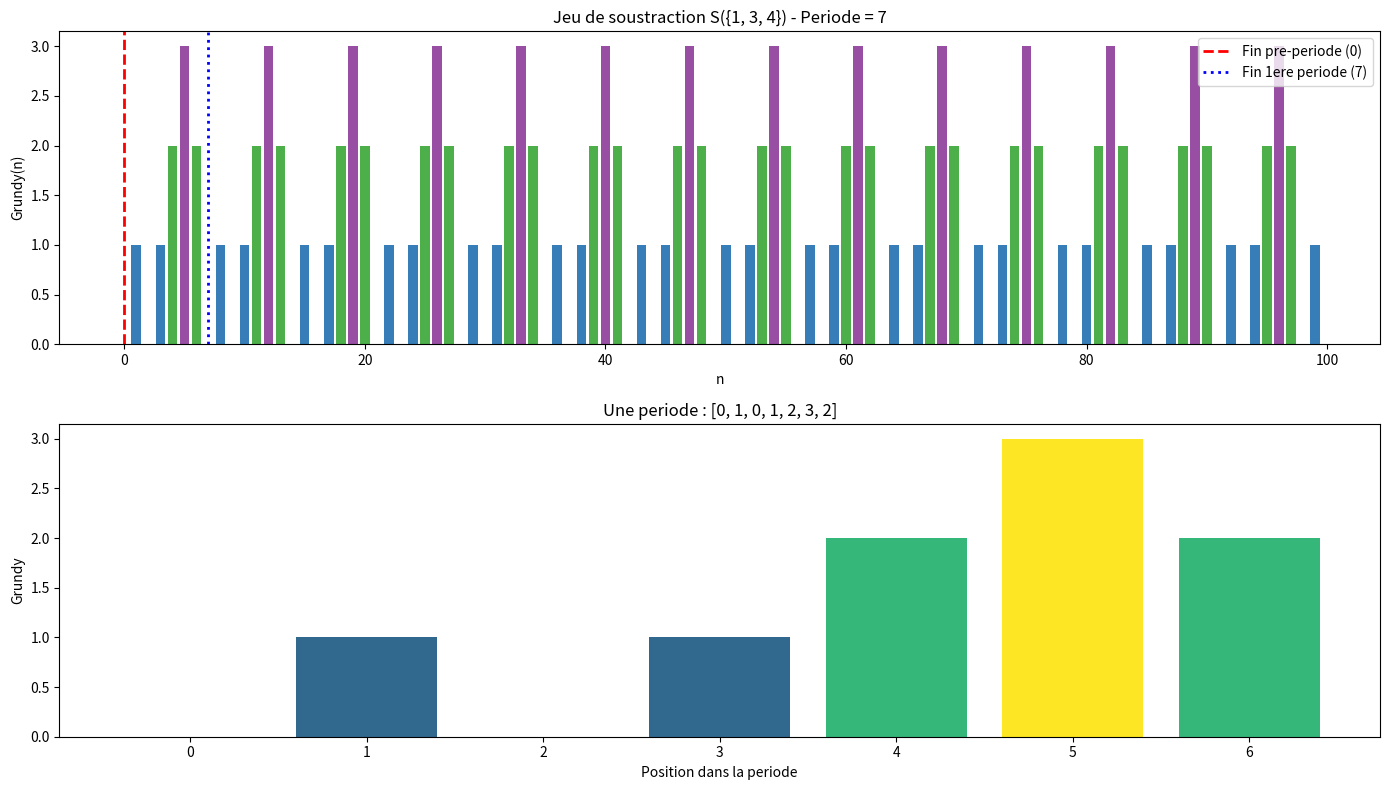
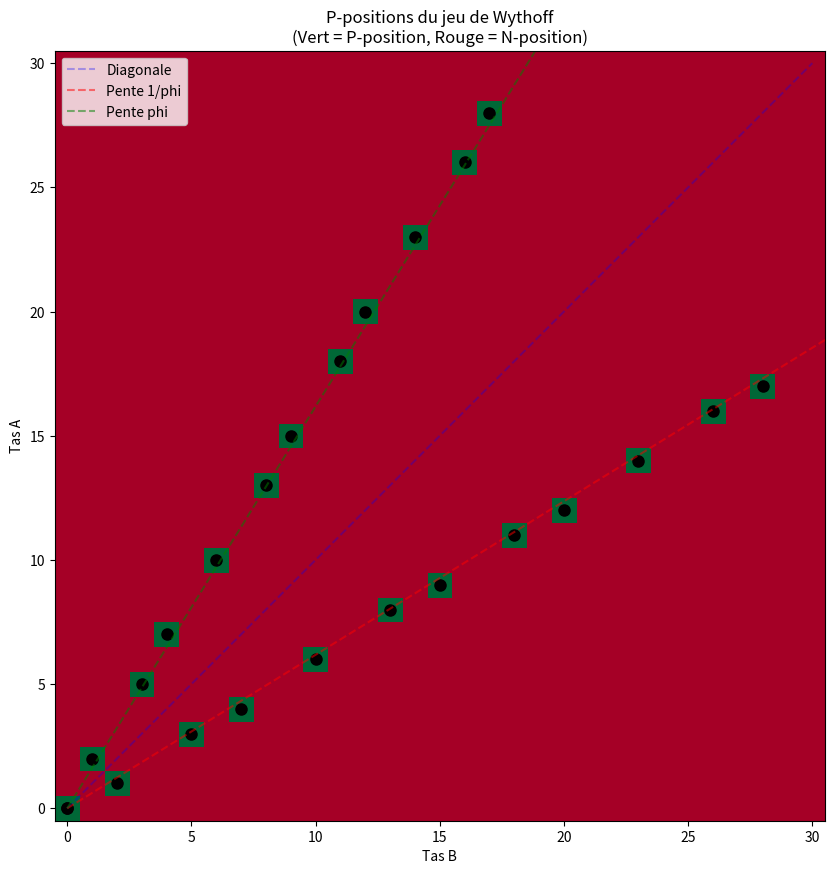
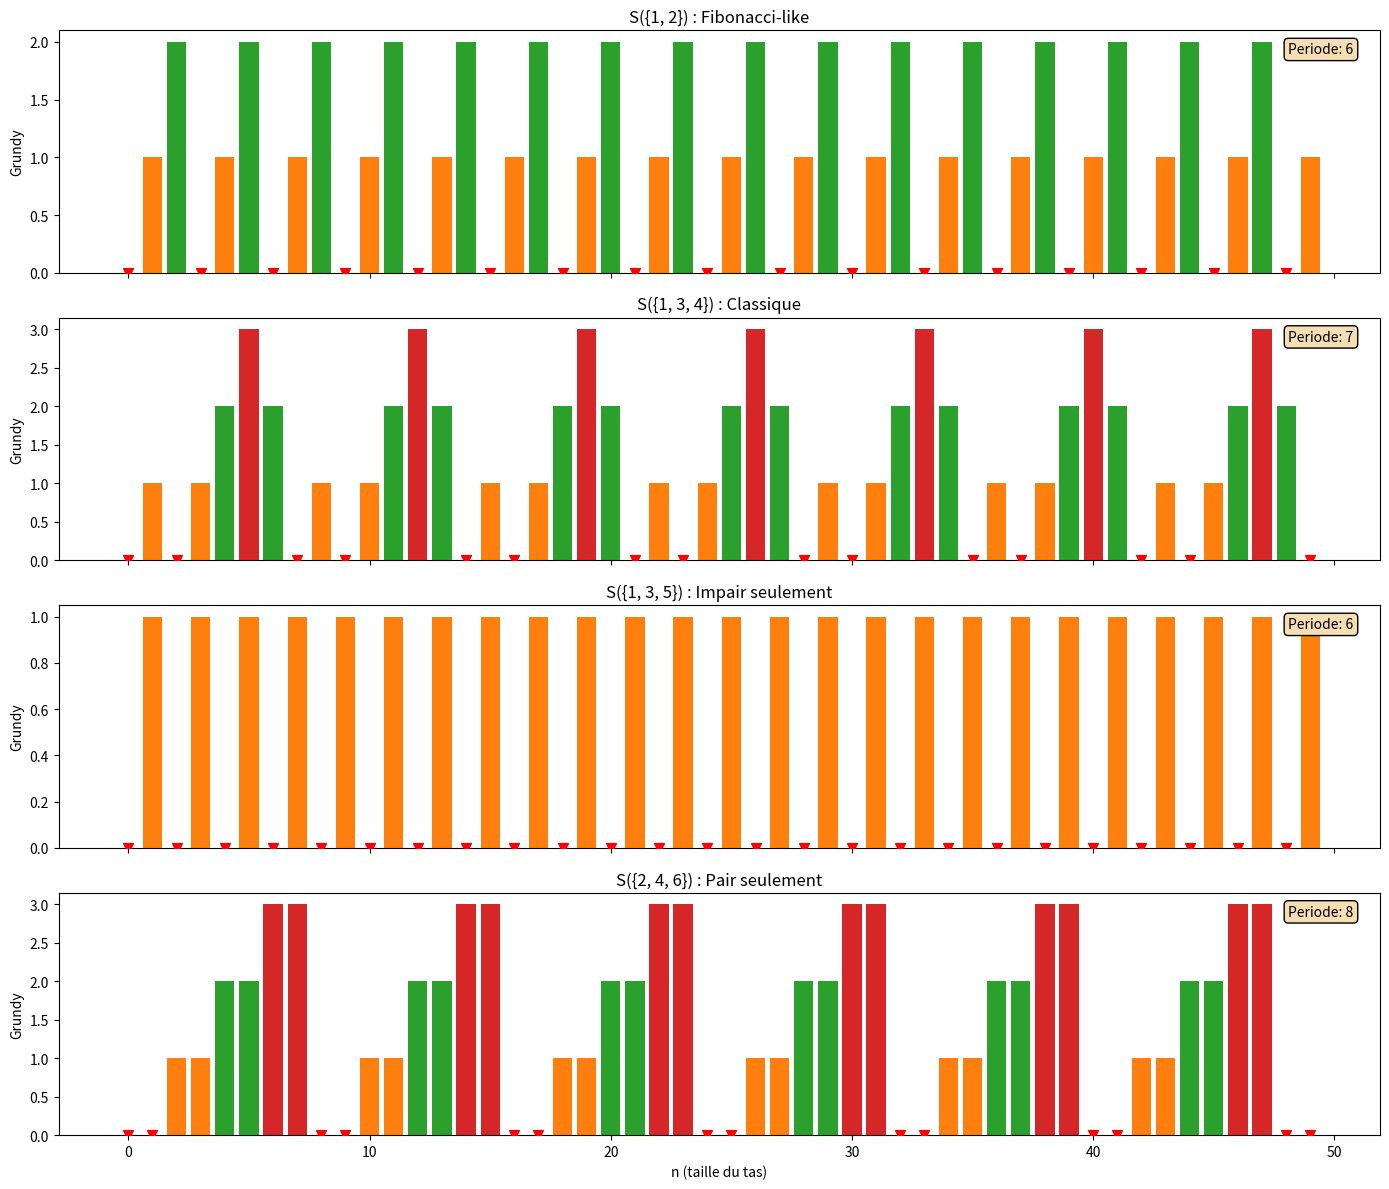
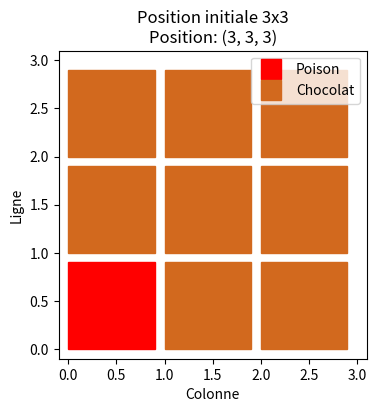
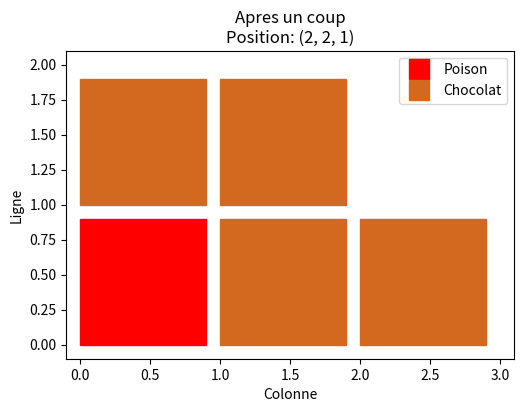
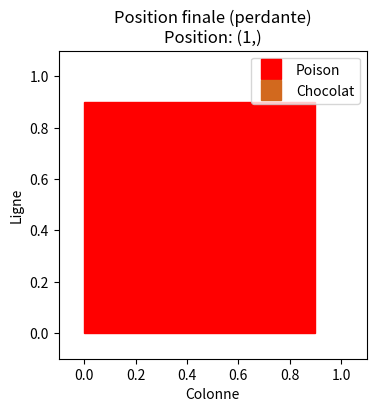

Reproduce these figures in Python, in order.
# Configuration et imports
import numpy as np
import matplotlib.pyplot as plt
from functools import lru_cache
from typing import List, Set, Tuple, Optional

print("Notebook 8c - Jeux Combinatoires : Approfondissement")
print("="*55)

def mex(s: set) -> int:
    """Minimum excludant."""
    n = 0
    while n in s:
        n += 1
    return n

def grundy_subtraction(n: int, moves: set, memo: dict = None) -> int:
    """Valeur de Grundy pour le jeu de soustraction S(moves)."""
    if memo is None:
        memo = {}
    if n in memo:
        return memo[n]
    if n == 0:
        return 0
    
    reachable = set()
    for m in moves:
        if m <= n:
            reachable.add(grundy_subtraction(n - m, moves, memo))
    
    result = mex(reachable)
    memo[n] = result
    return result

def nim_sum(*values) -> int:
    """XOR de plusieurs valeurs."""
    result = 0
    for v in values:
        result ^= v
    return result

print("Fonctions de base chargees.")

def find_periodicity(moves: set, max_n: int = 500, min_period: int = 5) -> Tuple[int, int, List[int]]:
    """
    Detecte la periode et la pre-periode des valeurs de Grundy.
    Retourne (pre-periode, periode, sequence).
    """
    memo = {}
    sequence = [grundy_subtraction(n, moves, memo) for n in range(max_n)]
    
    # Chercher une periode
    for pre_period in range(max_n // 3):
        for period in range(1, (max_n - pre_period) // 3):
            is_periodic = True
            for i in range(min(100, max_n - pre_period - period)):
                if sequence[pre_period + i] != sequence[pre_period + period + i]:
                    is_periodic = False
                    break
            if is_periodic and period >= min_period:
                return pre_period, period, sequence
    
    return -1, -1, sequence  # Periode non trouvee

# Analyser plusieurs jeux de soustraction
games = [
    {1, 2},      # Nim modifie
    {1, 3},      # 
    {1, 3, 4},   # Exemple classique
    {1, 2, 5},   # 
    {2, 5, 7},   # Sans 1
]

print("Periodicite des jeux de soustraction")
print("="*50)
print(f"{'Moves':<15} | {'Pre-periode':>12} | {'Periode':>8}")
print("-"*50)

for moves in games:
    pre, period, seq = find_periodicity(moves)
    if period > 0:
        print(f"{str(moves):<15} | {pre:>12} | {period:>8}")
    else:
        print(f"{str(moves):<15} | {'?':>12} | {'?':>8}")

# Visualisation de la periodicite
moves = {1, 3, 4}
pre, period, seq = find_periodicity(moves, max_n=100)

fig, (ax1, ax2) = plt.subplots(2, 1, figsize=(14, 8))

# Graphique 1: Sequence complete avec coloration
n_values = list(range(len(seq)))
colors = ['lightgray' if i < pre else plt.cm.Set1((seq[i] % 8) / 8) for i in n_values]

ax1.bar(n_values, seq, color=colors, edgecolor='none')
ax1.axvline(x=pre, color='red', linestyle='--', linewidth=2, label=f'Fin pre-periode ({pre})')
ax1.axvline(x=pre + period, color='blue', linestyle=':', linewidth=2, label=f'Fin 1ere periode ({pre + period})')
ax1.set_xlabel('n')
ax1.set_ylabel('Grundy(n)')
ax1.set_title(f'Jeu de soustraction S({moves}) - Periode = {period}')
ax1.legend()

# Graphique 2: Une periode isolee
one_period = seq[pre:pre + period]
ax2.bar(range(period), one_period, color=[plt.cm.viridis(g / max(one_period) if max(one_period) > 0 else 0) for g in one_period])
ax2.set_xlabel('Position dans la periode')
ax2.set_ylabel('Grundy')
ax2.set_title(f'Une periode : {one_period}')

plt.tight_layout()
plt.show()

print(f"\nPre-periode: {pre}, Periode: {period}")
print(f"Motif periodique: {one_period}")

# Nombre d'or
PHI = (1 + np.sqrt(5)) / 2

def wythoff_p_positions(n_max: int) -> List[Tuple[int, int]]:
    """Genere les P-positions du jeu de Wythoff."""
    p_positions = []
    for n in range(n_max):
        a = int(n * PHI)
        b = int(n * PHI * PHI)
        if b <= n_max:
            p_positions.append((a, b))
    return p_positions

def is_wythoff_p_position(a: int, b: int) -> bool:
    """Verifie si (a,b) est une P-position (Beatty sequence)."""
    if a > b:
        a, b = b, a
    if a == 0 and b == 0:
        return True
    # Utiliser la caracterisation de Beatty
    n = b - a
    expected_a = int(n * PHI)
    expected_b = int(n * PHI * PHI)
    return a == expected_a and b == expected_b

# Afficher les premieres P-positions
p_pos = wythoff_p_positions(20)
print("P-positions du jeu de Wythoff:")
print("="*40)
for i, (a, b) in enumerate(p_pos[:15]):
    diff = b - a
    print(f"  n={i}: ({a}, {b})  [difference = {diff}]")

print(f"\nNombre d'or phi = {PHI:.6f}")
print(f"phi^2 = {PHI**2:.6f} = phi + 1")

# Visualisation des P-positions de Wythoff
fig, ax = plt.subplots(figsize=(10, 10))

max_val = 30

# Creer une grille de positions
grid = np.zeros((max_val + 1, max_val + 1))

# Marquer les P-positions
for a, b in wythoff_p_positions(max_val):
    if a <= max_val and b <= max_val:
        grid[a, b] = 1
        grid[b, a] = 1  # Symetrie

# Afficher
ax.imshow(grid, cmap='RdYlGn', origin='lower', extent=[-0.5, max_val+0.5, -0.5, max_val+0.5])

# Ajouter les points
for a, b in wythoff_p_positions(max_val):
    if a <= max_val and b <= max_val:
        ax.plot(b, a, 'ko', markersize=8)
        ax.plot(a, b, 'ko', markersize=8)

# Diagonale
ax.plot([0, max_val], [0, max_val], 'b--', alpha=0.3, label='Diagonale')

# Lignes de pente phi et 1/phi
x = np.linspace(0, max_val, 100)
ax.plot(x * PHI, x, 'r--', alpha=0.5, label=f'Pente 1/phi')
ax.plot(x, x * PHI, 'g--', alpha=0.5, label=f'Pente phi')

ax.set_xlim(-0.5, max_val + 0.5)
ax.set_ylim(-0.5, max_val + 0.5)
ax.set_xlabel('Tas B')
ax.set_ylabel('Tas A')
ax.set_title('P-positions du jeu de Wythoff\n(Vert = P-position, Rouge = N-position)')
ax.legend()
ax.set_aspect('equal')
plt.show()

print("Les P-positions s'alignent sur des droites de pente phi et 1/phi !")

def wythoff_winning_move(a: int, b: int) -> Optional[Tuple[int, int]]:
    """
    Trouve un coup gagnant au Wythoff.
    Retourne la nouvelle position (a', b') ou None si P-position.
    """
    if is_wythoff_p_position(a, b):
        return None
    
    # Essayer tous les coups possibles
    # Type 1: Retirer de A seul
    for new_a in range(a):
        if is_wythoff_p_position(new_a, b):
            return (new_a, b)
    
    # Type 2: Retirer de B seul
    for new_b in range(b):
        if is_wythoff_p_position(a, new_b):
            return (a, new_b)
    
    # Type 3: Retirer le meme nombre des deux (diagonale)
    for k in range(1, min(a, b) + 1):
        if is_wythoff_p_position(a - k, b - k):
            return (a - k, b - k)
    
    return None  # Ne devrait pas arriver pour une N-position

# Exemples de strategie
examples = [(5, 8), (7, 11), (3, 5), (10, 15)]

print("Strategie optimale au Wythoff")
print("="*50)
for a, b in examples:
    pos_type = "P" if is_wythoff_p_position(a, b) else "N"
    move = wythoff_winning_move(a, b)
    print(f"({a}, {b}) [{pos_type}]:", end=" ")
    if move:
        print(f"-> {move}")
    else:
        print("Position perdante")

class CompositeGame:
    """Un jeu compose de plusieurs sous-jeux de soustraction."""
    
    def __init__(self, games: List[Tuple[Set[int], int]]):
        """
        games: liste de (moves, taille) pour chaque composante
        """
        self.games = games
        self.memos = [{} for _ in games]
    
    def grundy(self, component: int, size: int) -> int:
        """Grundy d'une composante."""
        moves = self.games[component][0]
        return grundy_subtraction(size, moves, self.memos[component])
    
    def total_grundy(self, sizes: List[int]) -> int:
        """Grundy total = XOR des Grundy individuels."""
        return nim_sum(*[self.grundy(i, s) for i, s in enumerate(sizes)])
    
    def position_type(self, sizes: List[int]) -> str:
        """P ou N."""
        return 'P' if self.total_grundy(sizes) == 0 else 'N'
    
    def find_winning_move(self, sizes: List[int]) -> Optional[Tuple[int, int]]:
        """Trouve un coup gagnant. Retourne (composante, nouvelle_taille)."""
        if self.total_grundy(sizes) == 0:
            return None
        
        for i, (moves, _) in enumerate(self.games):
            target_g = nim_sum(*[self.grundy(j, sizes[j]) for j in range(len(sizes)) if j != i])
            
            # Chercher une taille qui donne ce Grundy
            for new_size in range(sizes[i]):
                if self.grundy(i, new_size) == target_g:
                    return (i, new_size)
        
        return None

# Creer un jeu composite : 3 jeux de soustraction differents
composite = CompositeGame([
    ({1, 2}, 7),      # Composante 0: S({1,2}) avec 7 jetons
    ({1, 3, 4}, 5),   # Composante 1: S({1,3,4}) avec 5 jetons  
    ({2, 3}, 6),      # Composante 2: S({2,3}) avec 6 jetons
])

sizes = [7, 5, 6]
print("Jeu composite : 3 jeux de soustraction")
print("="*50)
print(f"Composante 0: S({{1,2}}) avec {sizes[0]} jetons -> G={composite.grundy(0, sizes[0])}")
print(f"Composante 1: S({{1,3,4}}) avec {sizes[1]} jetons -> G={composite.grundy(1, sizes[1])}")
print(f"Composante 2: S({{2,3}}) avec {sizes[2]} jetons -> G={composite.grundy(2, sizes[2])}")
print(f"\nGrundy total: {composite.total_grundy(sizes)}")
print(f"Position: {composite.position_type(sizes)}")

move = composite.find_winning_move(sizes)
if move:
    i, new_size = move
    print(f"\nCoup gagnant: Composante {i}, reduire de {sizes[i]} a {new_size}")
    new_sizes = sizes.copy()
    new_sizes[i] = new_size
    print(f"Nouvelle position: {new_sizes} -> G={composite.total_grundy(new_sizes)}")

def visualize_grundy_comparison(games_dict: dict, max_n: int = 50):
    """
    Compare les valeurs de Grundy de plusieurs jeux.
    """
    n_games = len(games_dict)
    fig, axes = plt.subplots(n_games, 1, figsize=(14, 3 * n_games), sharex=True)
    if n_games == 1:
        axes = [axes]
    
    for ax, (name, moves) in zip(axes, games_dict.items()):
        memo = {}
        values = [grundy_subtraction(n, moves, memo) for n in range(max_n)]
        
        # Colorer par valeur de Grundy
        colors = [plt.cm.tab10(v % 10) for v in values]
        
        ax.bar(range(max_n), values, color=colors, edgecolor='none')
        ax.set_ylabel('Grundy')
        ax.set_title(f'S({moves}) : {name}')
        
        # Marquer les P-positions
        p_pos = [i for i, v in enumerate(values) if v == 0]
        ax.scatter(p_pos, [0] * len(p_pos), color='red', s=50, zorder=5, marker='v', label='P-positions')
        
        # Ajouter la periode si trouvee
        pre, period, _ = find_periodicity(moves, max_n=200)
        if period > 0:
            ax.text(0.98, 0.95, f'Periode: {period}', transform=ax.transAxes, 
                   ha='right', va='top', fontsize=10, 
                   bbox=dict(boxstyle='round', facecolor='wheat'))
    
    axes[-1].set_xlabel('n (taille du tas)')
    plt.tight_layout()
    plt.show()

# Comparer plusieurs jeux
games_to_compare = {
    "Fibonacci-like": {1, 2},
    "Classique": {1, 3, 4},
    "Impair seulement": {1, 3, 5},
    "Pair seulement": {2, 4, 6},
}

visualize_grundy_comparison(games_to_compare)

def chomp_moves(position: Tuple[int, ...]) -> List[Tuple[int, ...]]:
    """Genere tous les coups legaux depuis une position."""
    moves = []
    for col in range(len(position)):
        for row in range(1, position[col] + 1):
            # Manger (row, col) et tout ce qui est au-dessus/a droite
            new_pos = list(position)
            for c in range(col, len(position)):
                new_pos[c] = min(new_pos[c], row - 1)
            # Supprimer les colonnes vides a droite
            while new_pos and new_pos[-1] == 0:
                new_pos.pop()
            if tuple(new_pos) != (0,) and new_pos:
                moves.append(tuple(new_pos))
    return moves

@lru_cache(maxsize=10000)
def chomp_is_losing(position: Tuple[int, ...]) -> bool:
    """Determine si une position est perdante (P-position)."""
    if position == (1,) or position == ():
        return True
    
    for move in chomp_moves(position):
        if chomp_is_losing(move):
            return False
    
    return True

# Analyser Chomp 3x3
print("Analyse du jeu de Chomp 3x3")
print("="*40)

initial = (3, 3, 3)
print(f"Position initiale: {initial}")
print(f"Type: {'P (perdante)' if chomp_is_losing(initial) else 'N (gagnante)'}")

print("\nCoups depuis la position initiale:")
for move in chomp_moves(initial)[:8]:
    status = "P" if chomp_is_losing(move) else "N"
    print(f"  {move} [{status}]")

def visualize_chomp(position: Tuple[int, ...], title: str = "Chomp"):
    """Visualise une position de Chomp."""
    if not position:
        position = (0,)
    
    max_height = max(position) if position else 1
    n_cols = len(position)
    
    fig, ax = plt.subplots(figsize=(max(6, n_cols), max(4, max_height)))
    
    for col in range(n_cols):
        for row in range(position[col]):
            color = 'red' if (col == 0 and row == 0) else 'chocolate'
            rect = plt.Rectangle((col, row), 0.9, 0.9, color=color, edgecolor='brown')
            ax.add_patch(rect)
    
    ax.set_xlim(-0.1, n_cols + 0.1)
    ax.set_ylim(-0.1, max_height + 0.1)
    ax.set_aspect('equal')
    ax.set_title(f"{title}\nPosition: {position}")
    ax.set_xlabel('Colonne')
    ax.set_ylabel('Ligne')
    
    ax.plot([], [], 's', color='red', markersize=15, label='Poison')
    ax.plot([], [], 's', color='chocolate', markersize=15, label='Chocolat')
    ax.legend(loc='upper right')
    
    plt.show()

# Visualiser quelques positions
visualize_chomp((3, 3, 3), "Position initiale 3x3")
visualize_chomp((2, 2, 1), "Apres un coup")
visualize_chomp((1,), "Position finale (perdante)")

# Exercice 1 - Solution
moves = {1, 2, 4, 8}
pre, period, seq = find_periodicity(moves, max_n=200)
print(f"S({moves}):")
print(f"  Pre-periode: {pre}")
print(f"  Periode: {period}")
print(f"  Premiers termes: {seq[:20]}")